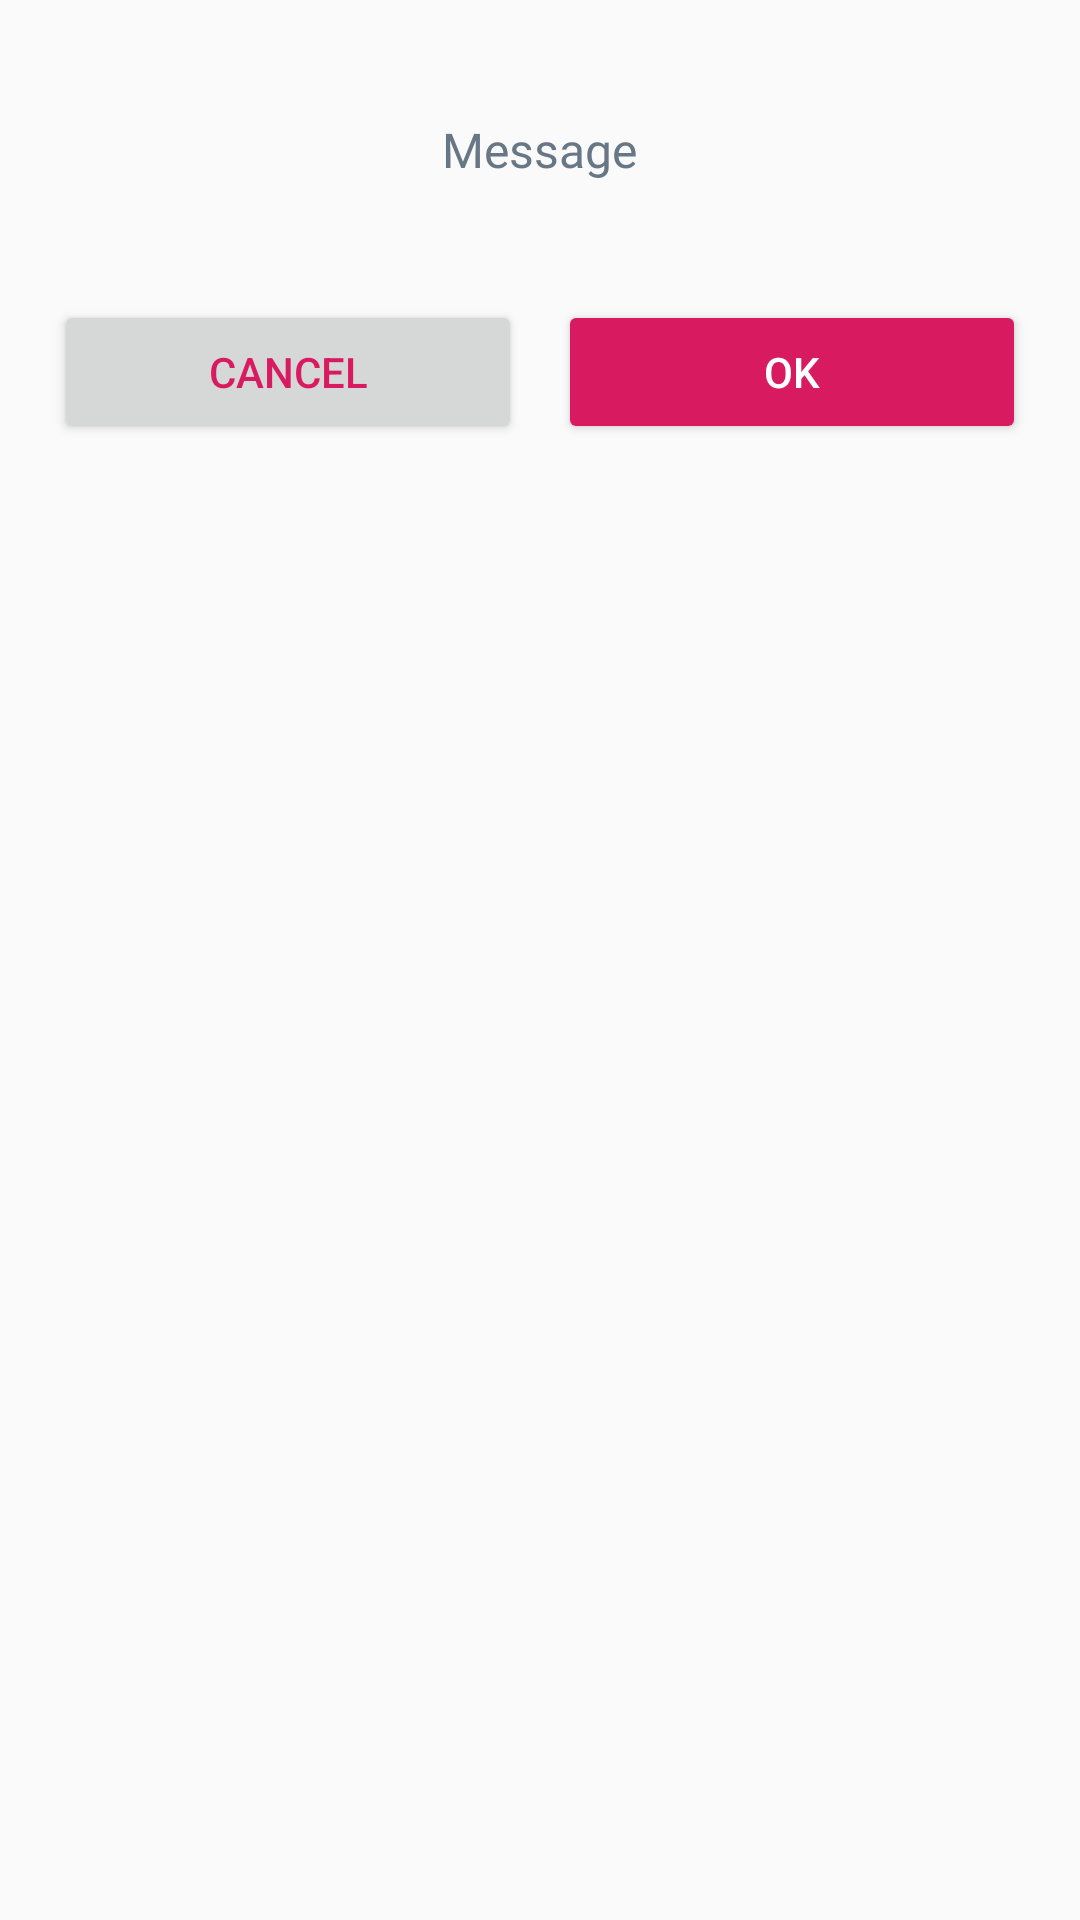

Android layout source for this screen:
<!-- AndroidManifest.xml: application theme AppTheme -->
<!-- res/layout/message_alert_dialog_layout.xml -->
<?xml version="1.0" encoding="utf-8"?>
<LinearLayout xmlns:android="http://schemas.android.com/apk/res/android"
    xmlns:app="http://schemas.android.com/apk/res-auto"
    android:layout_width="match_parent"
    android:layout_height="wrap_content"
    android:background="@drawable/alert_dialog_background_white"
    android:orientation="vertical">

    <TextView
        android:id="@+id/message_alert_dialog_title_text_view"
        android:layout_width="wrap_content"
        android:layout_height="wrap_content"
        android:padding="20dp"
        android:text="@string/app_name"
        android:textAppearance="@style/headerTextStyle1"
        android:textColor="@color/colorAccent"
        android:textSize="16sp"
        android:visibility="gone" />

    <LinearLayout
        android:layout_width="match_parent"
        android:layout_height="wrap_content"
        android:gravity="center"
        android:minHeight="100dp"
        android:background="@android:color/transparent"
        android:orientation="vertical"
        android:padding="16sp">

        <TextView
            android:id="@+id/message_alert_dialog_msg_text_view"
            android:layout_width="wrap_content"
            android:layout_height="wrap_content"
            android:layout_gravity="center"
            android:gravity="start|center"
            android:text="Message"
            android:textAppearance="@style/subHeaderTextStyle1"
            android:textColor="@color/lynch_color"
            android:textSize="16sp" />
    </LinearLayout>

    <LinearLayout
        android:background="@android:color/transparent"
        android:layout_width="match_parent"
        android:layout_height="wrap_content"
        android:gravity="center"
        android:orientation="horizontal"
        android:paddingStart="18dp"
        android:paddingEnd="18dp"
        android:paddingBottom="12dp">

        <Button
            android:id="@+id/message_alert_dialog_cancel_button"
            android:layout_width="0dp"
            android:layout_height="wrap_content"
            android:layout_gravity="end"
            android:layout_marginEnd="12dp"
            android:layout_weight="1"
            android:text="@string/cancel"
            android:textColor="@color/colorAccent"
            android:textSize="14sp"
            app:strokeColor="@color/colorAccent" />

        <Button
            android:id="@+id/message_alert_dialog_okay_button"
            android:layout_width="0dp"
            android:layout_height="wrap_content"
            android:layout_gravity="end"
            android:layout_weight="1"
            android:text="@string/ok"
            android:textColor="@android:color/background_light"
            android:textSize="14sp"
            app:backgroundTint="@color/colorAccent" />

    </LinearLayout>

</LinearLayout>
<!-- resources referenced by this layout -->
<resources>
  <color name="colorAccent">#D81B60</color>
  <color name="lynch_color">#687786</color>
  <string name="app_name">Merchant Onboard</string>
  <string name="cancel">Cancel</string>
  <string name="ok">Ok</string>
  <style name="headerTextStyle1">
          <item name="android:textSize">16sp</item>
          <item name="android:textStyle">bold</item>
          <item name="android:fontFamily">@font/quicksand_regular</item>
      </style>
  <style name="subHeaderTextStyle1">
          <item name="android:textSize">14sp</item>
          <item name="android:textStyle">normal</item>
          <item name="android:fontFamily">@font/quicksand_regular</item>
      </style>
  <style name="AppTheme" parent="Theme.AppCompat.Light.DarkActionBar">
          
          <item name="colorPrimary">@color/colorPrimary</item>
          <item name="colorPrimaryDark">@color/colorPrimaryDark</item>
          <item name="colorAccent">@color/colorAccent</item>
  
          <item name="windowActionBar">false</item>
          <item name="windowNoTitle">true</item>
          <item name="android:windowAnimationStyle">@style/CustomActivityAnimation</item>
  
      </style>
  <color name="colorPrimary">#008577</color>
  <color name="colorPrimaryDark">#169416</color>
  <style name="CustomActivityAnimation" parent="@android:style/Animation.Activity">
          <item name="android:activityOpenEnterAnimation">@anim/slide_in_right</item>
          <item name="android:activityOpenExitAnimation">@anim/slide_out_left</item>
          <item name="android:activityCloseEnterAnimation">@anim/slide_in_left</item>
          <item name="android:activityCloseExitAnimation">@anim/slide_out_right</item>
      </style>
</resources>
